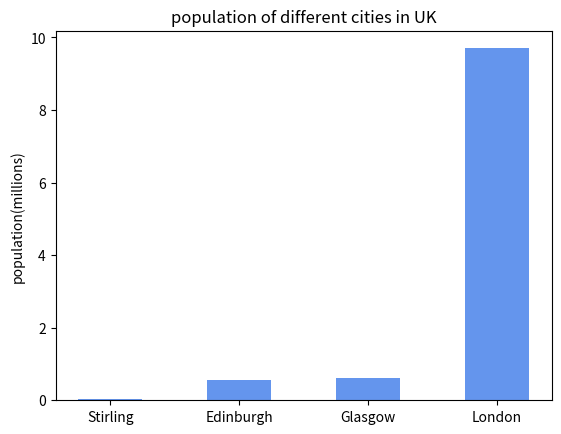
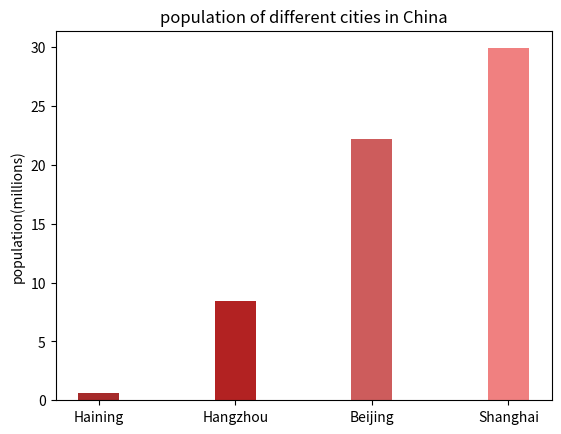

Recreate these plots in Python, in order.
import matplotlib.pyplot as plt #import matplotlib to draw a graph later
uk_cities = [0.56, 0.62, 0.04, 9.7]
uk_cities.sort() #sort the population number from samll to large
chn_cities = [0.58, 8.4, 29.9, 22.2]
chn_cities.sort()
print(uk_cities)
print(chn_cities)
#print out 2 lists in sorted order

#the bar chart of UK
#this code got help from the course instructor Robert Young in IBI practical6 to draw a bar chart
ind1 = ['Stirling', 'Edinburgh', 'Glasgow', 'London'] #the indexes are the names of the cities
width1 = 0.5 
plt.figure() #import a function in matplotlib
plt.bar(ind1, uk_cities, width1, color = 'cornflowerblue') # choose a blue color
plt.ylabel("population(millions)") # the label of the y axis is the population with the unit of million
plt.title("population of different cities in UK") #add a chart title
plt.xticks(ind1) # the lables of x axis is the list above listing city names
plt.show() #show the graph
plt.clf() #close the graph and relevant data

#the bar chart for China
#this code got help from the course instructor Robert Young in IBI practical6 to draw a bar chart
ind2 = ['Haining', 'Hangzhou', 'Beijing', 'Shanghai']
width2 = 0.3 #choose the width of each bar
color_option = ['brown', 'firebrick', 'indianred', 'lightcoral'] #every bar can have a different color
plt.figure() #import a function in matplotlib
plt.bar(ind2, chn_cities, width2, color = color_option) #change the width to 0.3
plt.ylabel("population(millions)") # the lable of the y axis the population with the unit of million
plt.title("population of different cities in China") #add a chart title
plt.xticks(ind2) # the lables of x axis is the list above listing city names
plt.show() #show the graph
plt.clf() #clear data
